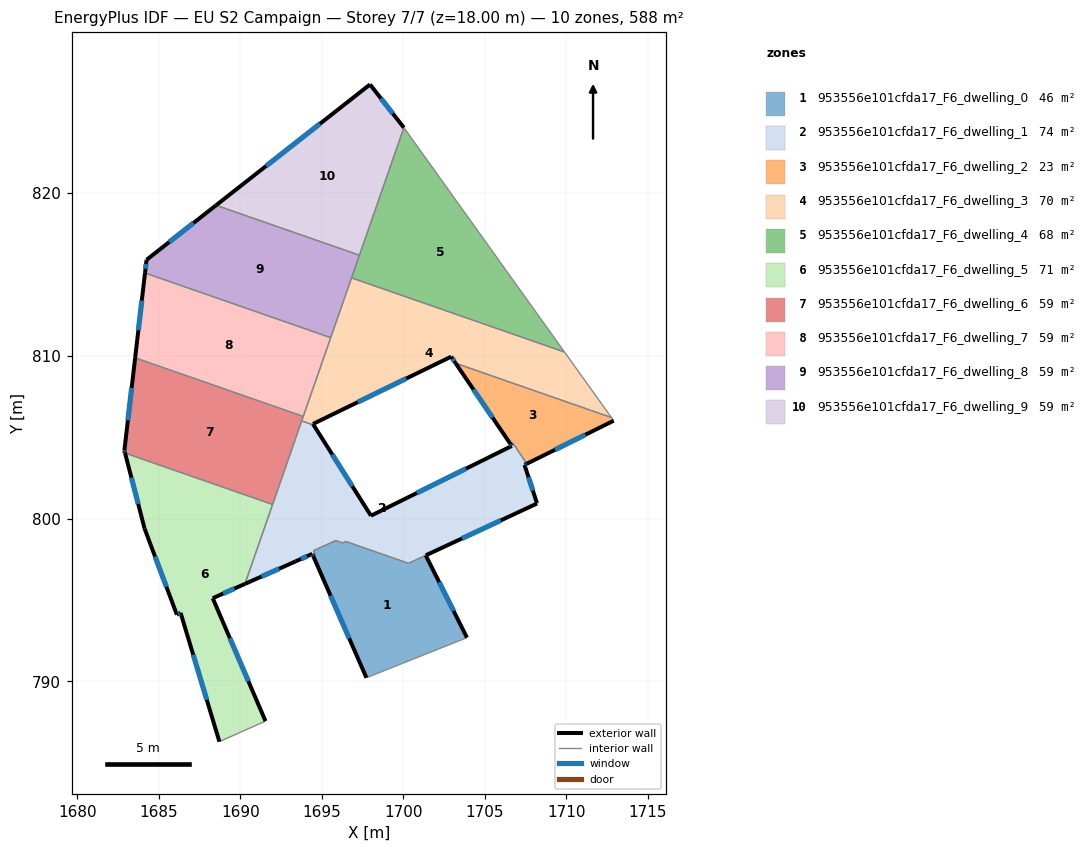
=== STOREY PLAN SPEC (per zone: floor XY polygon, exterior-wall plan segments, windows/doors) ===
zone 1: 953556e101cfda17_F6_dwelling_0  (46.4 m²)
  floor: (1701.38, 797.74) (1703.91, 792.69) (1697.74, 790.23) (1694.48, 797.69) (1694.62, 797.75) (1694.50, 798.03) (1694.77, 798.15) (1695.86, 798.64) (1696.27, 798.50) (1696.47, 798.59) (1700.33, 797.25)
  exterior wall: (1703.91, 792.69) – (1701.38, 797.74)  [5.6 m]
    window: (1703.09, 794.33) – (1702.20, 796.10)  [2.1 m²]
  exterior wall: (1694.48, 797.69) – (1697.74, 790.23)  [8.1 m]
    window: (1695.54, 795.27) – (1696.68, 792.66)  [3.0 m²]
  interior walls: 9
zone 2: 953556e101cfda17_F6_dwelling_1  (74.3 m²)
  floor: (1706.71, 804.64) (1706.88, 804.39) (1706.92, 804.41) (1706.97, 804.27) (1707.50, 803.49) (1707.53, 803.50) (1707.58, 803.36) (1707.44, 803.29) (1708.20, 800.96) (1708.21, 800.92) (1700.32, 797.25) (1696.47, 798.59) (1696.27, 798.50) (1695.86, 798.64) (1694.77, 798.15) (1694.50, 798.03) (1694.62, 797.75) (1694.48, 797.69) (1694.42, 797.83) (1693.40, 797.37) (1690.29, 795.99) (1693.77, 805.99) (1694.50, 805.73) (1698.02, 800.17) (1706.66, 804.45) (1706.58, 804.58)
  exterior wall: (1694.42, 797.83) – (1694.48, 797.69)  [0.1 m]
    window: (1694.44, 797.79) – (1694.46, 797.74)  [0.1 m²]
  exterior wall: (1693.40, 797.37) – (1694.42, 797.83)  [1.1 m]
    window: (1693.73, 797.52) – (1694.09, 797.68)  [0.4 m²]
  exterior wall: (1690.29, 795.99) – (1693.40, 797.37)  [3.4 m]
    window: (1691.30, 796.44) – (1692.39, 796.92)  [1.2 m²]
  exterior wall: (1698.02, 800.17) – (1694.50, 805.73)  [6.6 m]
    window: (1696.88, 801.98) – (1695.65, 803.92)  [2.4 m²]
  exterior wall: (1706.66, 804.45) – (1698.02, 800.17)  [9.6 m]
    window: (1703.85, 803.06) – (1700.83, 801.56)  [3.5 m²]
  exterior wall: (1706.58, 804.58) – (1706.66, 804.45)  [0.2 m]
    window: (1706.60, 804.53) – (1706.63, 804.49)  [0.1 m²]
  exterior wall: (1707.44, 803.29) – (1707.58, 803.36)  [0.2 m]
    window: (1707.49, 803.31) – (1707.53, 803.34)  [0.1 m²]
  exterior wall: (1708.20, 800.96) – (1707.44, 803.29)  [2.4 m]
    window: (1707.95, 801.72) – (1707.69, 802.53)  [0.9 m²]
  exterior wall: (1708.21, 800.92) – (1708.20, 800.96)  [0.0 m]
  exterior wall: (1701.38, 797.74) – (1708.21, 800.92)  [7.5 m]
    window: (1703.60, 798.77) – (1705.99, 799.89)  [2.8 m²]
  interior walls: 18
zone 3: 953556e101cfda17_F6_dwelling_2  (23.2 m²)
  floor: (1712.77, 806.20) (1712.91, 806.00) (1707.58, 803.36) (1707.53, 803.50) (1707.50, 803.49) (1706.97, 804.27) (1706.92, 804.41) (1706.88, 804.39) (1706.71, 804.64) (1706.58, 804.58) (1703.22, 809.52)
  exterior wall: (1703.22, 809.52) – (1706.58, 804.58)  [6.0 m]
    window: (1704.31, 807.91) – (1705.48, 806.18)  [2.2 m²]
  exterior wall: (1707.58, 803.36) – (1712.91, 806.00)  [6.0 m]
    window: (1709.31, 804.22) – (1711.18, 805.14)  [2.2 m²]
  interior walls: 9
zone 4: 953556e101cfda17_F6_dwelling_3  (70.0 m²)
  floor: (1709.90, 810.21) (1712.77, 806.20) (1703.22, 809.52) (1702.94, 809.93) (1694.46, 805.80) (1694.50, 805.73) (1693.77, 805.99) (1696.83, 814.76)
  exterior wall: (1702.94, 809.93) – (1703.22, 809.52)  [0.5 m]
    window: (1703.03, 809.80) – (1703.13, 809.66)  [0.2 m²]
  exterior wall: (1694.46, 805.80) – (1702.94, 809.93)  [9.4 m]
    window: (1697.22, 807.14) – (1700.18, 808.59)  [3.5 m²]
  exterior wall: (1694.50, 805.73) – (1694.46, 805.80)  [0.1 m]
  interior walls: 7
zone 5: 953556e101cfda17_F6_dwelling_4  (67.5 m²)
  floor: (1700.07, 823.94) (1709.90, 810.21) (1696.83, 814.76) (1700.04, 823.98)
  interior walls: 5
zone 6: 953556e101cfda17_F6_dwelling_5  (71.4 m²)
  floor: (1691.99, 800.86) (1690.29, 795.99) (1688.31, 795.11) (1691.55, 787.57) (1688.72, 786.31) (1686.34, 794.21) (1686.11, 794.10) (1684.13, 799.38) (1682.93, 804.02)
  exterior wall: (1686.11, 794.10) – (1686.34, 794.21)  [0.3 m]
    window: (1686.19, 794.14) – (1686.27, 794.17)  [0.1 m²]
  exterior wall: (1684.13, 799.38) – (1686.11, 794.10)  [5.6 m]
    window: (1684.78, 797.66) – (1685.47, 795.82)  [2.1 m²]
  exterior wall: (1682.93, 804.02) – (1684.13, 799.38)  [4.8 m]
    window: (1683.32, 802.51) – (1683.74, 800.89)  [1.8 m²]
  exterior wall: (1688.31, 795.11) – (1690.29, 795.99)  [2.2 m]
    window: (1688.95, 795.40) – (1689.65, 795.70)  [0.8 m²]
  exterior wall: (1691.55, 787.57) – (1688.31, 795.11)  [8.2 m]
    window: (1690.50, 790.02) – (1689.37, 792.66)  [3.0 m²]
  exterior wall: (1686.34, 794.21) – (1688.72, 786.31)  [8.2 m]
    window: (1687.12, 791.64) – (1687.95, 788.88)  [3.0 m²]
  interior walls: 3
zone 7: 953556e101cfda17_F6_dwelling_6  (58.8 m²)
  floor: (1693.87, 806.26) (1691.99, 800.86) (1682.93, 804.02) (1682.89, 804.17) (1683.55, 809.86)
  exterior wall: (1682.89, 804.17) – (1682.93, 804.02)  [0.2 m]
    window: (1682.91, 804.12) – (1682.92, 804.07)  [0.1 m²]
  exterior wall: (1683.55, 809.86) – (1682.89, 804.17)  [5.7 m]
    window: (1683.34, 808.01) – (1683.11, 806.02)  [2.1 m²]
  interior walls: 4
zone 8: 953556e101cfda17_F6_dwelling_7  (58.8 m²)
  floor: (1695.55, 811.09) (1693.87, 806.26) (1683.55, 809.86) (1684.16, 815.06)
  exterior wall: (1684.16, 815.06) – (1683.55, 809.86)  [5.2 m]
    window: (1683.96, 813.37) – (1683.75, 811.55)  [1.9 m²]
  interior walls: 3
zone 9: 953556e101cfda17_F6_dwelling_8  (58.8 m²)
  floor: (1697.31, 816.15) (1695.55, 811.09) (1684.16, 815.06) (1684.25, 815.87) (1688.52, 819.22)
  exterior wall: (1684.25, 815.87) – (1684.16, 815.06)  [0.8 m]
    window: (1684.22, 815.61) – (1684.19, 815.33)  [0.3 m²]
  exterior wall: (1688.52, 819.22) – (1684.25, 815.87)  [5.4 m]
    window: (1687.13, 818.13) – (1685.64, 816.96)  [2.0 m²]
  interior walls: 4
zone 10: 953556e101cfda17_F6_dwelling_9  (58.8 m²)
  floor: (1697.96, 826.63) (1700.04, 823.98) (1697.31, 816.15) (1688.52, 819.22)
  exterior wall: (1697.96, 826.63) – (1688.52, 819.22)  [12.0 m]
    window: (1694.89, 824.22) – (1691.59, 821.63)  [4.4 m²]
  exterior wall: (1700.04, 823.98) – (1697.96, 826.63)  [3.4 m]
    window: (1699.36, 824.84) – (1698.64, 825.77)  [1.2 m²]
  interior walls: 2

=== DERIVED (storey summary) ===
Building: EU S2 Campaign
Storey: 7 of 7  (floor level z = 18.00 m)
Storey gross floor area: 588.1 m²
Zones on this storey: 10
  - 953556e101cfda17_F6_dwelling_0: floor 46.4 m²; exterior wall 13.8 m (41.4 m²); 2 window(s) 5.1 m²; WWR 12.2%
  - 953556e101cfda17_F6_dwelling_1: floor 74.3 m²; exterior wall 31.2 m (93.7 m²); 9 window(s) 11.4 m²; WWR 12.2%
  - 953556e101cfda17_F6_dwelling_2: floor 23.2 m²; exterior wall 11.9 m (35.8 m²); 2 window(s) 4.4 m²; WWR 12.2%
  - 953556e101cfda17_F6_dwelling_3: floor 70.0 m²; exterior wall 10.0 m (30.0 m²); 2 window(s) 3.6 m²; WWR 12.1%
  - 953556e101cfda17_F6_dwelling_4: floor 67.5 m²
  - 953556e101cfda17_F6_dwelling_5: floor 71.4 m²; exterior wall 29.3 m (87.9 m²); 6 window(s) 10.7 m²; WWR 12.2%
  - 953556e101cfda17_F6_dwelling_6: floor 58.8 m²; exterior wall 5.9 m (17.7 m²); 2 window(s) 2.2 m²; WWR 12.2%
  - 953556e101cfda17_F6_dwelling_7: floor 58.8 m²; exterior wall 5.2 m (15.7 m²); 1 window(s) 1.9 m²; WWR 12.2%
  - 953556e101cfda17_F6_dwelling_8: floor 58.8 m²; exterior wall 6.2 m (18.7 m²); 2 window(s) 2.3 m²; WWR 12.2%
  - 953556e101cfda17_F6_dwelling_9: floor 58.8 m²; exterior wall 15.4 m (46.1 m²); 2 window(s) 5.6 m²; WWR 12.2%
Zone adjacency (shared interzone walls):
  - 953556e101cfda17_F6_dwelling_0 ↔ 953556e101cfda17_F6_dwelling_1
  - 953556e101cfda17_F6_dwelling_1 ↔ 953556e101cfda17_F6_dwelling_2
  - 953556e101cfda17_F6_dwelling_1 ↔ 953556e101cfda17_F6_dwelling_3
  - 953556e101cfda17_F6_dwelling_1 ↔ 953556e101cfda17_F6_dwelling_5
  - 953556e101cfda17_F6_dwelling_1 ↔ 953556e101cfda17_F6_dwelling_6
  - 953556e101cfda17_F6_dwelling_2 ↔ 953556e101cfda17_F6_dwelling_3
  - 953556e101cfda17_F6_dwelling_3 ↔ 953556e101cfda17_F6_dwelling_4
  - 953556e101cfda17_F6_dwelling_3 ↔ 953556e101cfda17_F6_dwelling_6
  - 953556e101cfda17_F6_dwelling_3 ↔ 953556e101cfda17_F6_dwelling_7
  - 953556e101cfda17_F6_dwelling_3 ↔ 953556e101cfda17_F6_dwelling_8
  - 953556e101cfda17_F6_dwelling_4 ↔ 953556e101cfda17_F6_dwelling_8
  - 953556e101cfda17_F6_dwelling_4 ↔ 953556e101cfda17_F6_dwelling_9
  - 953556e101cfda17_F6_dwelling_5 ↔ 953556e101cfda17_F6_dwelling_6
  - 953556e101cfda17_F6_dwelling_6 ↔ 953556e101cfda17_F6_dwelling_7
  - 953556e101cfda17_F6_dwelling_7 ↔ 953556e101cfda17_F6_dwelling_8
  - 953556e101cfda17_F6_dwelling_8 ↔ 953556e101cfda17_F6_dwelling_9